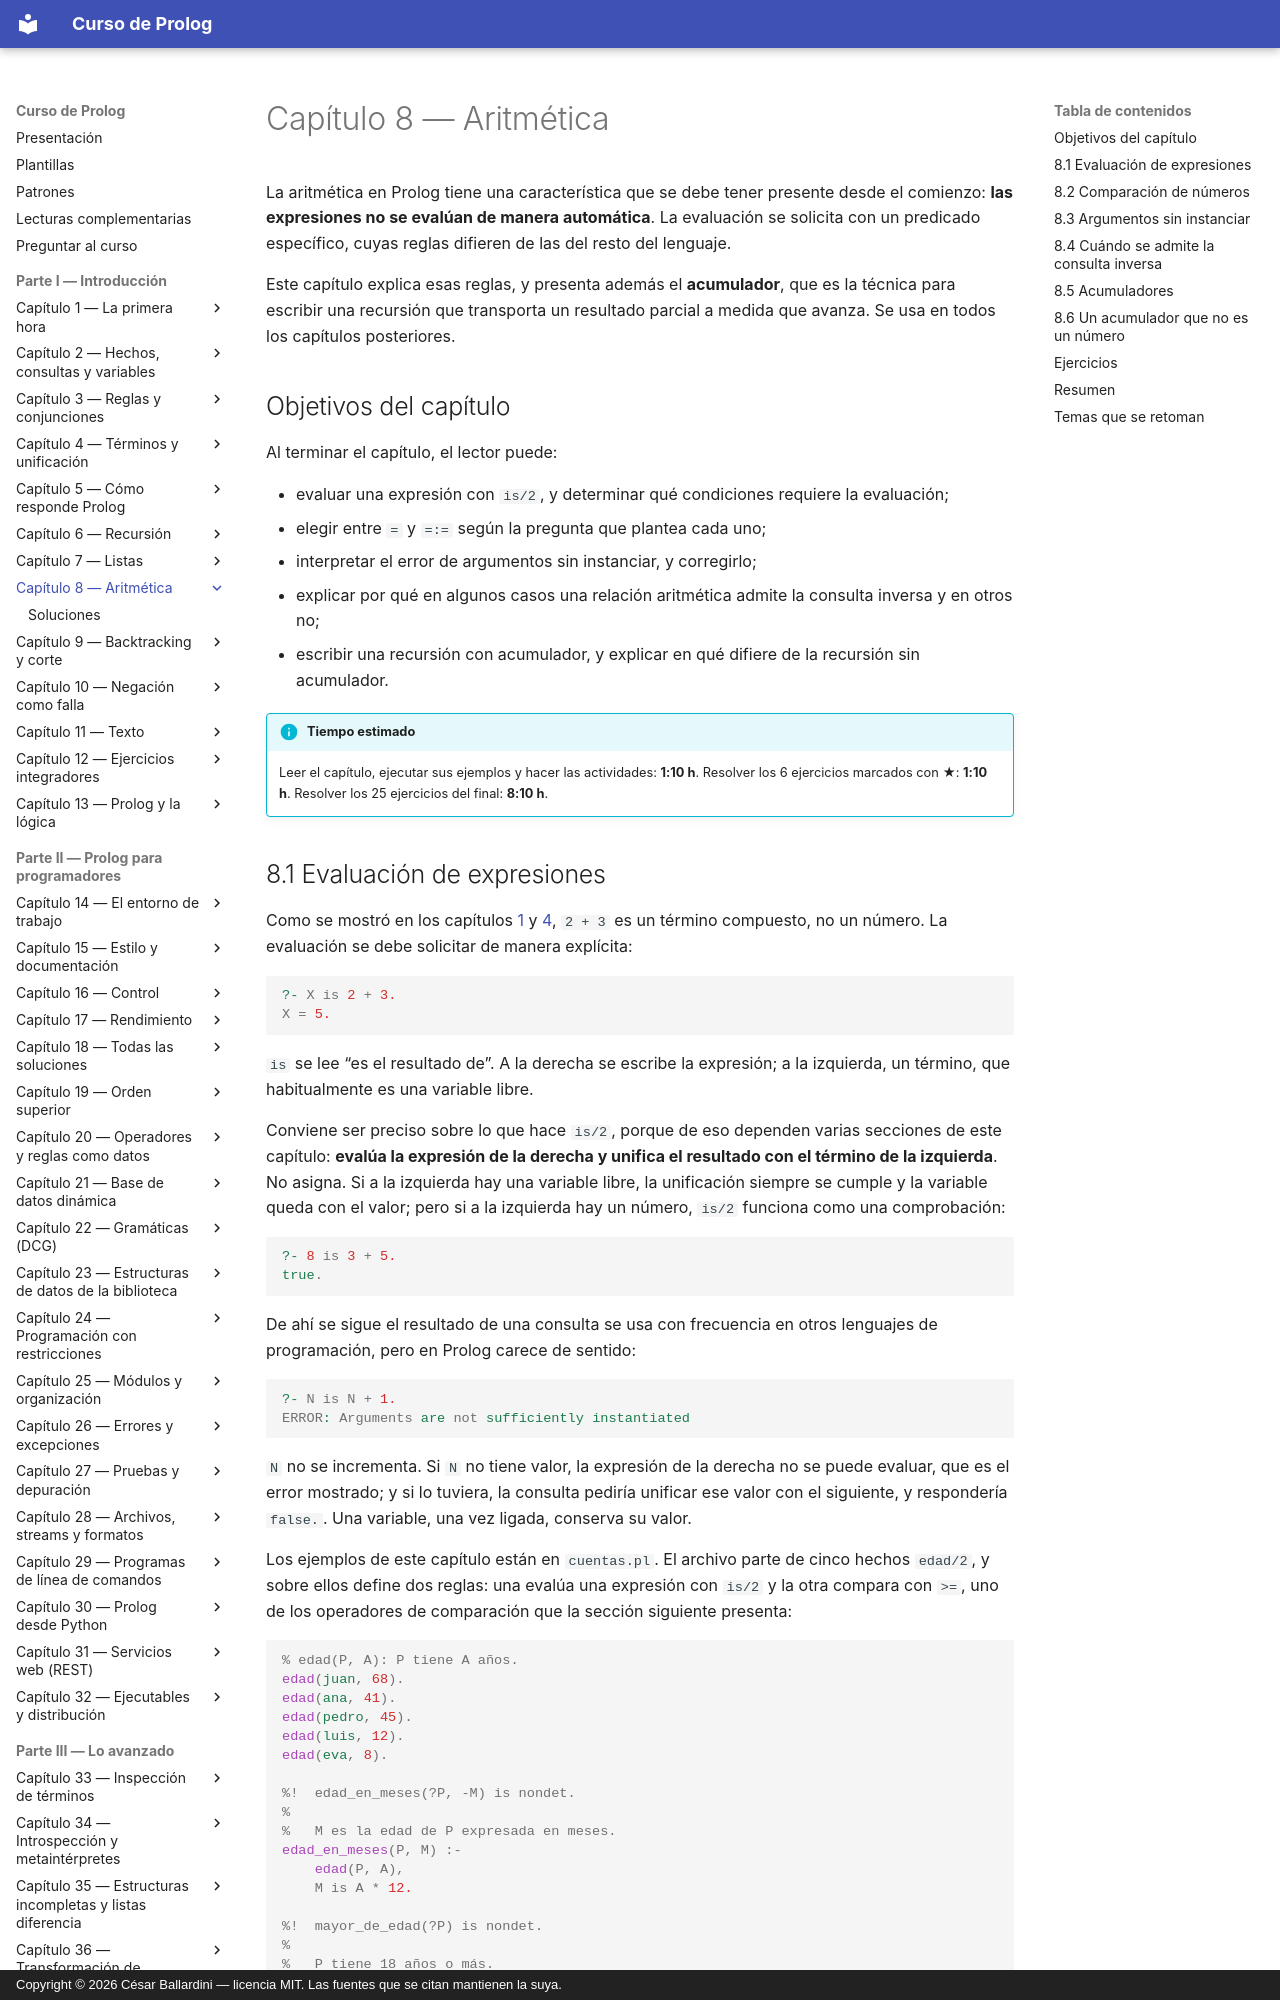

repository: CesarBallardini/curso-de-prolog · page: capitulo-08-aritmetica/index.html · generator: mkdocs · copyright: Copyright © 2026 César Ballardini — licencia MIT. Las fuentes que se citan mantienen la suya.

# Capítulo 8 — Aritmética

La aritmética en Prolog tiene una característica que se debe tener presente
desde el comienzo: **las expresiones no se evalúan de manera automática**. La
evaluación se solicita con un predicado específico, cuyas reglas difieren de las
del resto del lenguaje.

Este capítulo explica esas reglas, y presenta además el **acumulador**, que es
la técnica para escribir una recursión que transporta un resultado parcial a
medida que avanza. Se usa en todos los capítulos posteriores.

## Objetivos del capítulo

Al terminar el capítulo, el lector puede:

- evaluar una expresión con `is/2`, y determinar qué condiciones requiere la
  evaluación;
- elegir entre `=` y `=:=` según la pregunta que plantea cada uno;
- interpretar el error de argumentos sin instanciar, y corregirlo;
- explicar por qué en algunos casos una relación aritmética admite la consulta
  inversa y en otros no;
- escribir una recursión con acumulador, y explicar en qué difiere de la
  recursión sin acumulador.

!!! info "Tiempo estimado"
    Leer el capítulo, ejecutar sus ejemplos y hacer las actividades: **1:10 h**.
    Resolver los 6 ejercicios marcados con ★: **1:10 h**.
    Resolver los 25 ejercicios del final: **8:10 h**.
